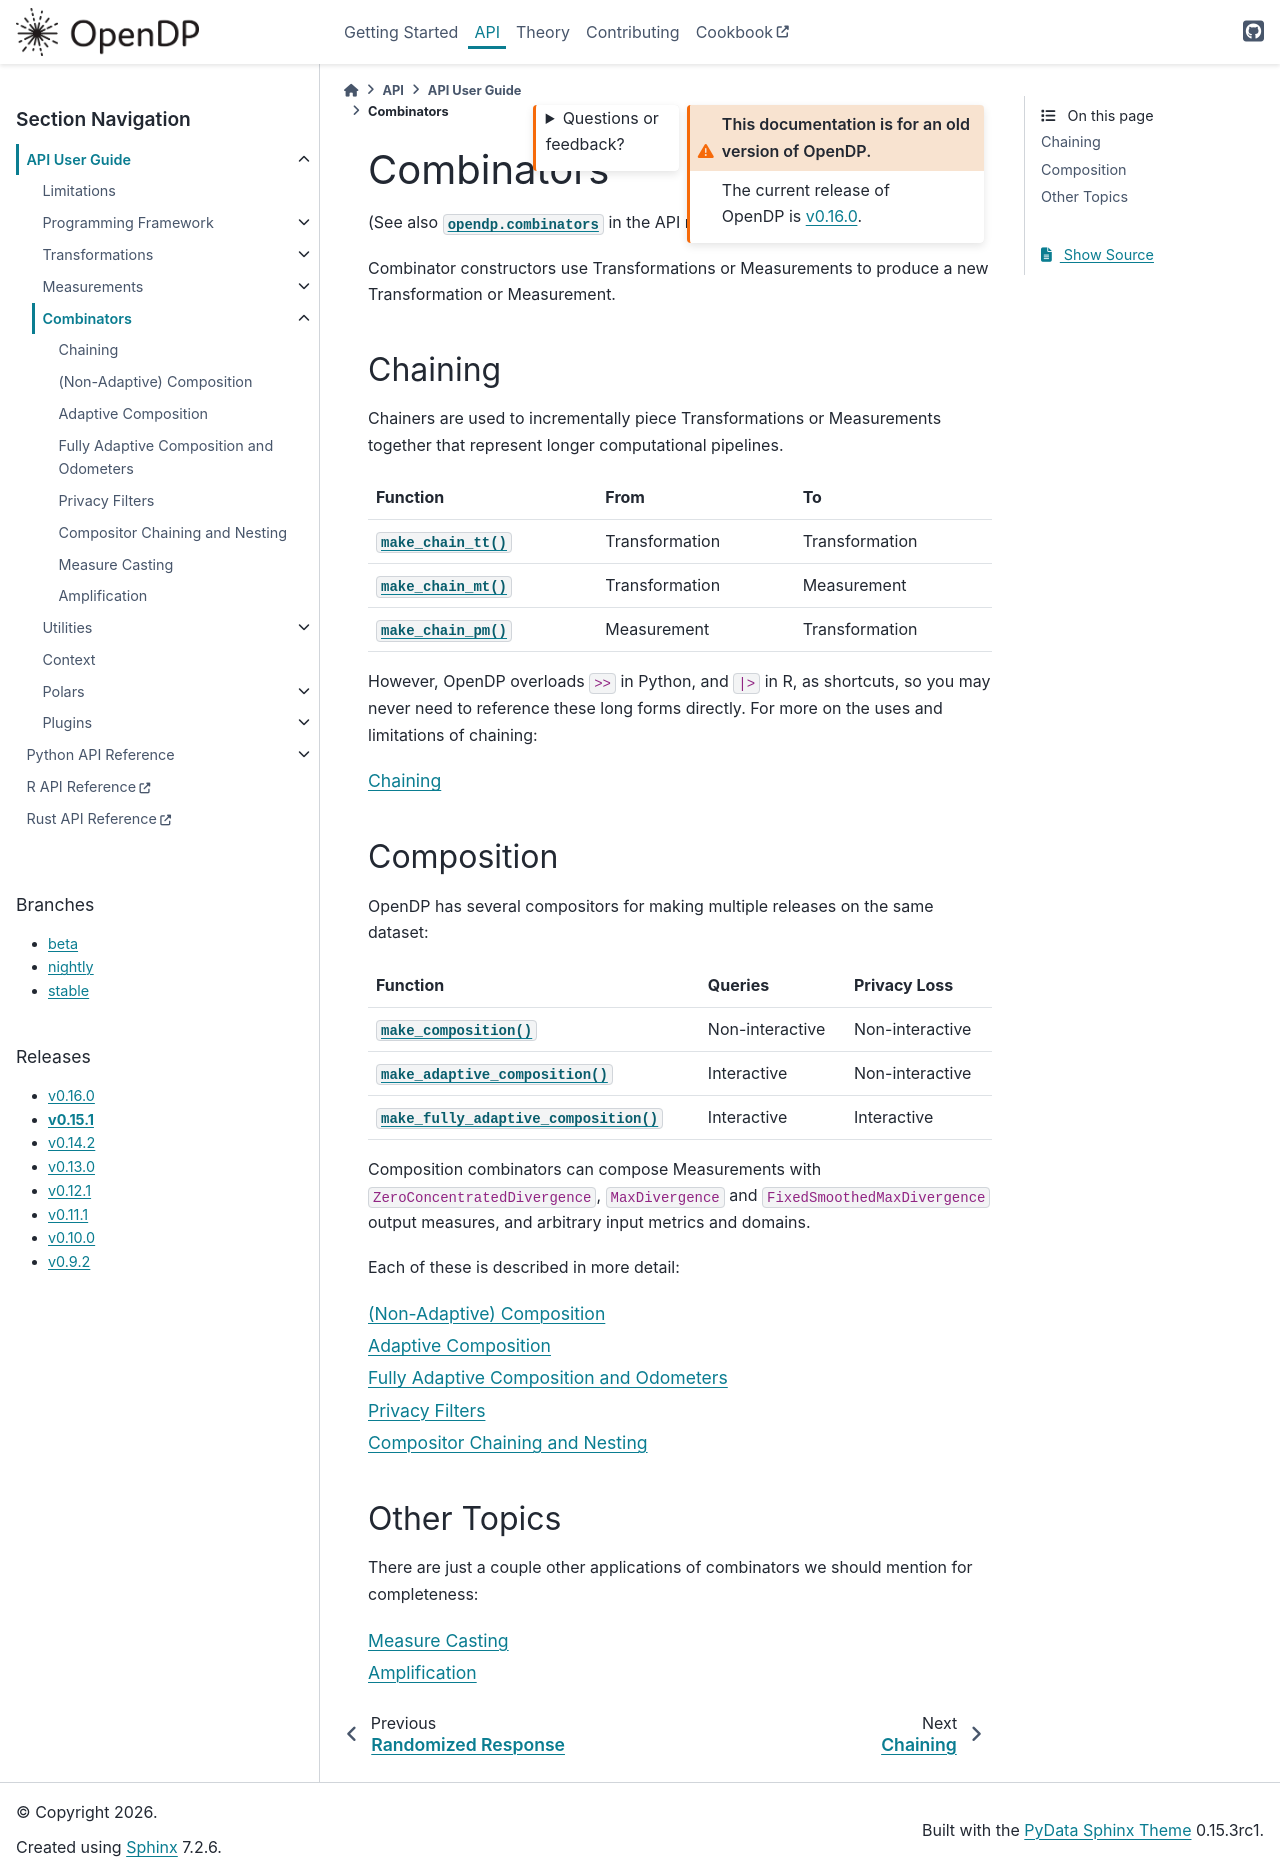

repository: opendp/opendp · page: en/v0.15.1/api/user-guide/combinators/index.html · generator: sphinx

.. _combinators-user-guide:

Combinators
===========

(See also :py:mod:`opendp.combinators` in the API reference.)

Combinator constructors use Transformations or Measurements to produce a new Transformation or Measurement.

.. _chaining:

Chaining
--------

Chainers are used to incrementally piece Transformations or Measurements together that represent longer computational pipelines.

.. list-table::
   :header-rows: 1

   * - Function
     - From
     - To
   * - :func:`~opendp.combinators.make_chain_tt`
     - Transformation
     - Transformation
   * - :func:`~opendp.combinators.make_chain_mt`
     - Transformation
     - Measurement
   * - :func:`~opendp.combinators.make_chain_pm`
     - Measurement
     - Transformation

However, OpenDP overloads ``>>`` in Python, and ``|>`` in R, as shortcuts,
so you may never need to reference these long forms directly.
For more on the uses and limitations of chaining:

.. toctree::
    :titlesonly:

    chaining

Composition
-----------

OpenDP has several compositors for making multiple releases on the same dataset:

.. list-table::
   :header-rows: 1

   * - Function
     - Queries
     - Privacy Loss
   * - :func:`~opendp.combinators.make_composition`
     - Non-interactive
     - Non-interactive
   * - :func:`~opendp.combinators.make_adaptive_composition`
     - Interactive
     - Non-interactive
   * - :func:`~opendp.combinators.make_fully_adaptive_composition`
     - Interactive
     - Interactive

Composition combinators can compose Measurements with ``ZeroConcentratedDivergence``, ``MaxDivergence`` and ``FixedSmoothedMaxDivergence`` output measures,
and arbitrary input metrics and domains.

Each of these is described in more detail:

.. toctree::
    :titlesonly:

    non-adaptive-composition
    adaptive-composition
    fully-adaptive-composition
    privacy-filters
    compositor-chaining-and-nesting


Other Topics
------------

There are just a couple other applications of combinators we should mention for completeness:

.. toctree::
    :titlesonly:

    measure-casting
    amplification
